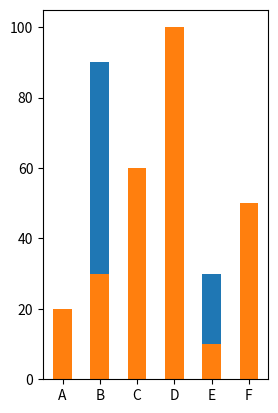

Write the Python code that produced this figure.
import sys
import matplotlib.pyplot as plt
import numpy as np
from numpy import random
#PLOT 1
y1=np.array([10,90,40,80,30,50])
x=np.array(["A","B","C","D","E","F"])
y2=np.array([20,30,60,100,10,50])
plt.subplot(1,2,1)
w1=0.5
plt.bar(x,y1,width=w1)
plt.bar(x,y2,width=w1)
#PLOT 2
# x=random.randint(100,size=(5))
# y=random.randint(100,size=(5))
# plt.subplot(2,1,2)
# plt.plot(x,y)
plt.show()